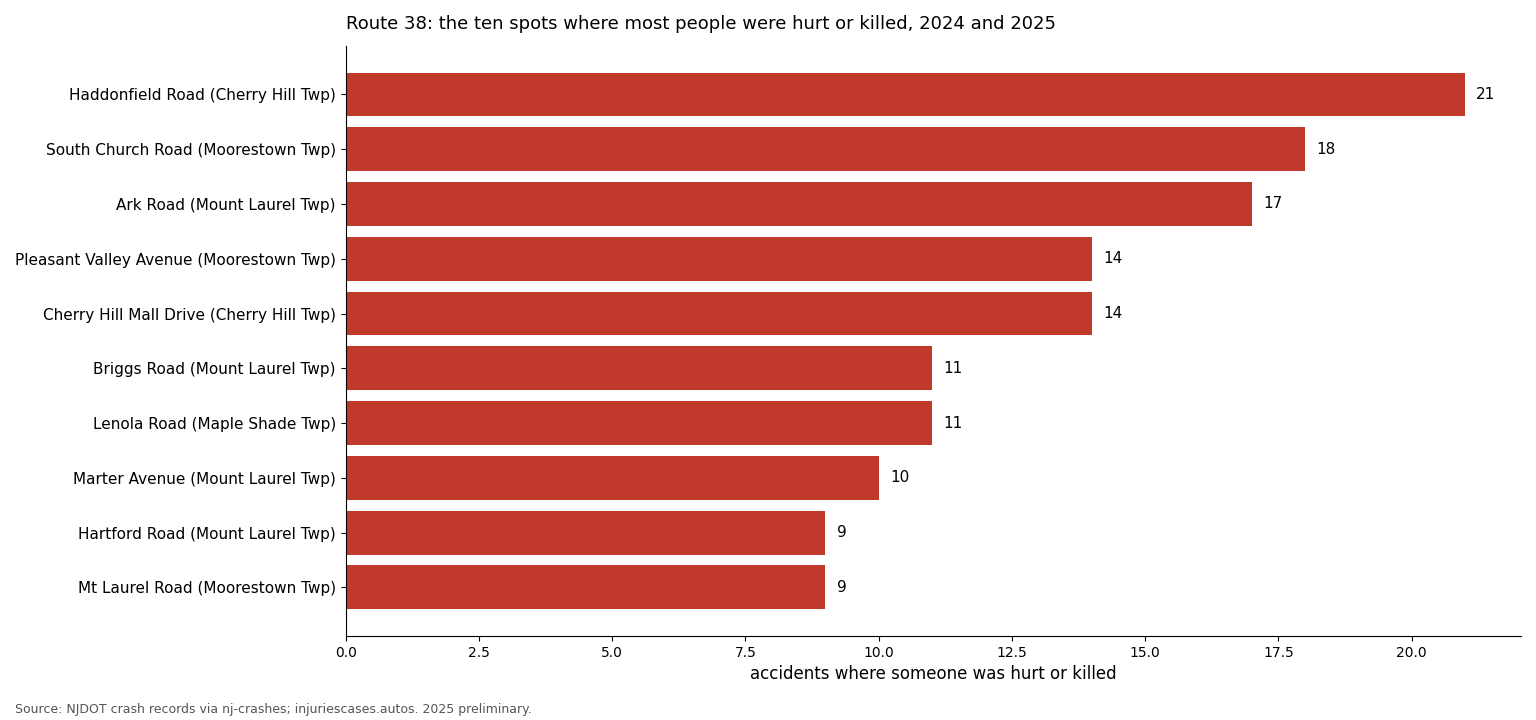

Values plotted in this chart, from the file beside it:
cross_street, municipality, county, ki, total, killed, lat, lon
HADDONFIELD ROAD (CAMDEN COUNTY 644), Cherry Hill Twp, Camden, 21, 80, 0, 39.94, -75.03
SOUTH CHURCH ROAD (BURLINGTON COUNTY 607…, Moorestown Twp, Burlington, 18, 53, 0, 39.95, -74.95
ARK ROAD, Mount Laurel Twp, Burlington, 17, 33, 0, 39.97, -74.87
PLEASANT VALLEY AVENUE, Moorestown Twp, Burlington, 14, 48, 0, 39.95, -74.95
CHERRY HILL MALL DRIVE, Cherry Hill Twp, Camden, 14, 43, 0, 39.94, -75.02
BRIGGS ROAD, Mount Laurel Twp, Burlington, 11, 28, 0, 39.97, -74.9
LENOLA ROAD, Maple Shade Twp, Burlington, 11, 26, 0, 39.94, -74.97
MARTER AVENUE (BURLINGTON COUNTY 615), Mount Laurel Twp, Burlington, 10, 48, 0, 39.97, -74.92
HARTFORD ROAD (BURLINGTON COUNTY 686), Mount Laurel Twp, Burlington, 9, 35, 0, 39.97, -74.89
MT LAUREL ROAD (BURLINGTON COUNTY 603), Moorestown Twp, Burlington, 9, 35, 0, 39.96, -74.93
